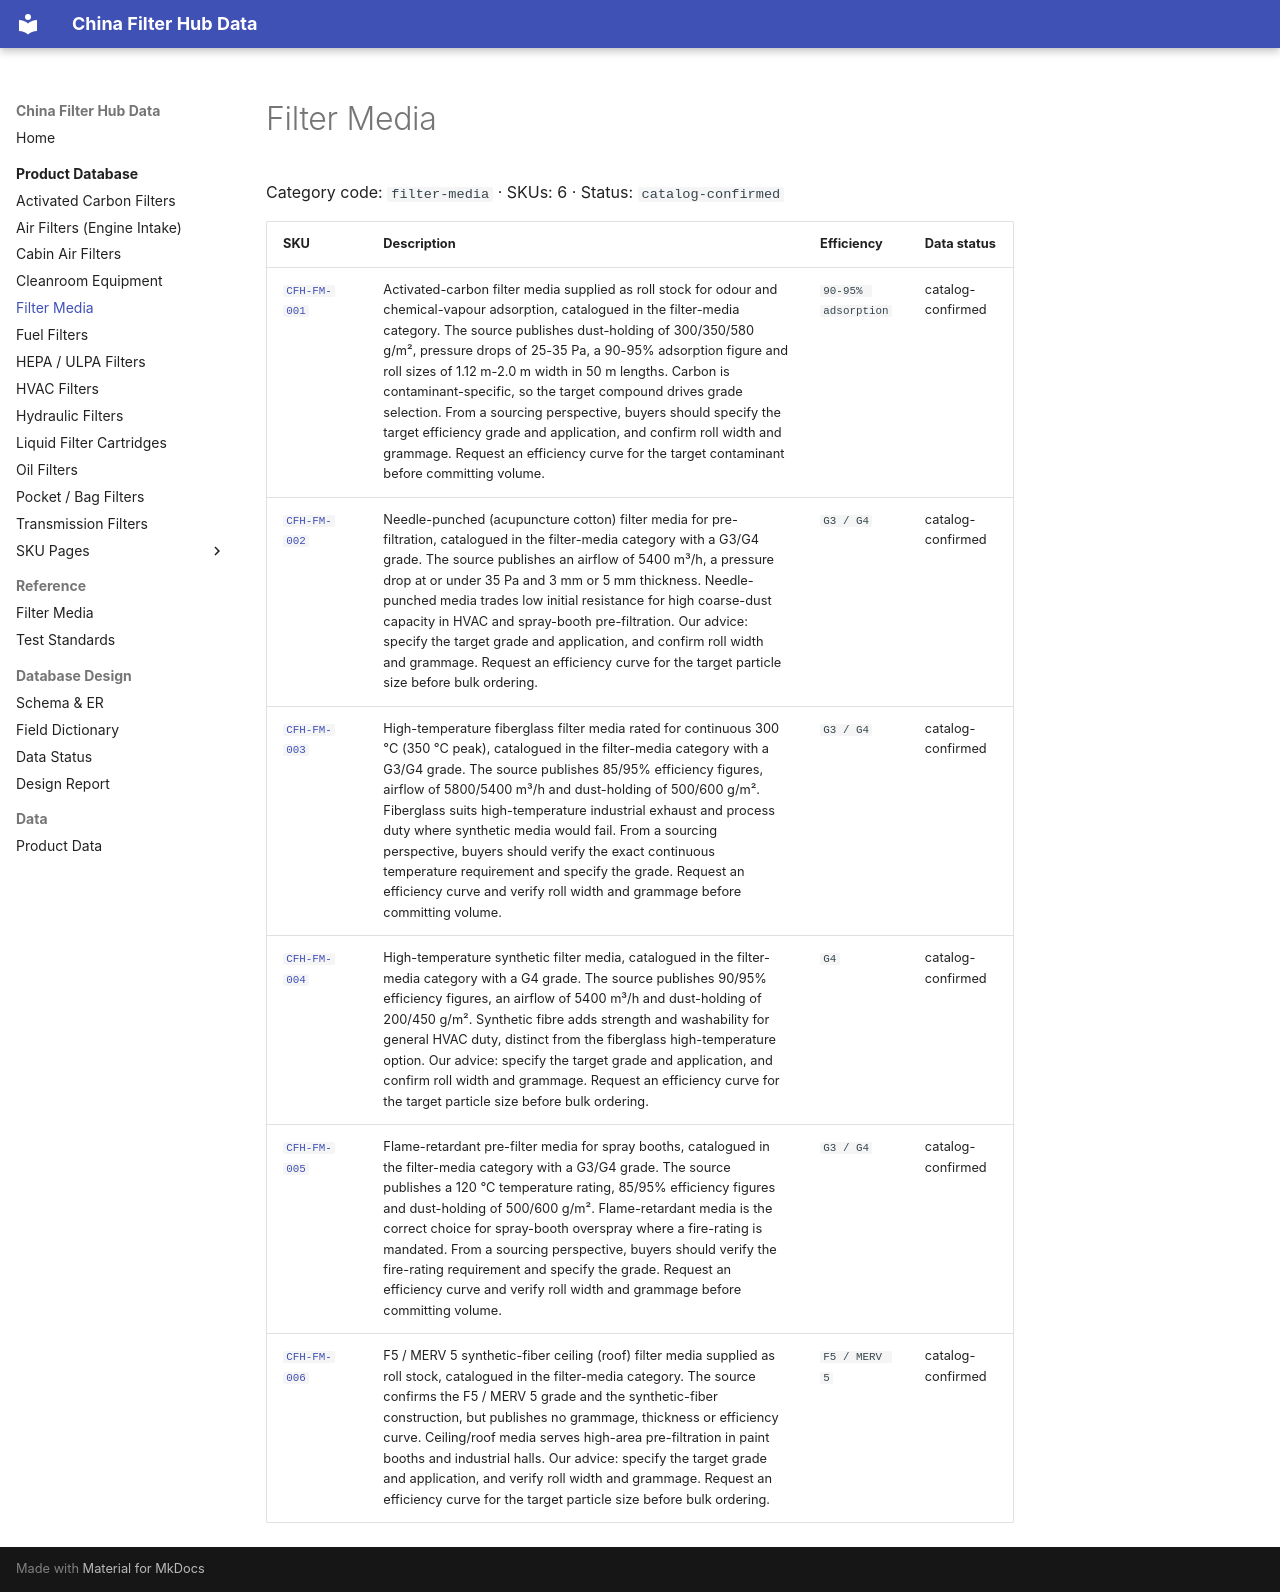

repository: martinxionbiotech-max/data.filterhub · page: products/filter-media/index.html · generator: mkdocs

# Filter Media

<!-- AUTO-GENERATED: edit the dataset (data/products.json), then rerun scripts/build-product-pages.py. Do not hand-edit values. -->

Category code: `filter-media` · SKUs: 6 · Status: `catalog-confirmed`

| SKU | Description | Efficiency | Data status |
|---|---|---|---|
| [`CFH-FM-001`](cfh-fm-001.md) | Activated-carbon filter media supplied as roll stock for odour and chemical-vapour adsorption, catalogued in the filter-media category. The source publishes dust-holding of 300/350/580 g/m², pressure drops of 25-35 Pa, a 90-95% adsorption figure and roll sizes of 1.12 m-2.0 m width in 50 m lengths. Carbon is contaminant-specific, so the target compound drives grade selection. From a sourcing perspective, buyers should specify the target efficiency grade and application, and confirm roll width and grammage. Request an efficiency curve for the target contaminant before committing volume. | `90-95% adsorption` | catalog-confirmed |
| [`CFH-FM-002`](cfh-fm-002.md) | Needle-punched (acupuncture cotton) filter media for pre-filtration, catalogued in the filter-media category with a G3/G4 grade. The source publishes an airflow of 5400 m³/h, a pressure drop at or under 35 Pa and 3 mm or 5 mm thickness. Needle-punched media trades low initial resistance for high coarse-dust capacity in HVAC and spray-booth pre-filtration. Our advice: specify the target grade and application, and confirm roll width and grammage. Request an efficiency curve for the target particle size before bulk ordering. | `G3 / G4` | catalog-confirmed |
| [`CFH-FM-003`](cfh-fm-003.md) | High-temperature fiberglass filter media rated for continuous 300 °C (350 °C peak), catalogued in the filter-media category with a G3/G4 grade. The source publishes 85/95% efficiency figures, airflow of 5800/5400 m³/h and dust-holding of 500/600 g/m². Fiberglass suits high-temperature industrial exhaust and process duty where synthetic media would fail. From a sourcing perspective, buyers should verify the exact continuous temperature requirement and specify the grade. Request an efficiency curve and verify roll width and grammage before committing volume. | `G3 / G4` | catalog-confirmed |
| [`CFH-FM-004`](cfh-fm-004.md) | High-temperature synthetic filter media, catalogued in the filter-media category with a G4 grade. The source publishes 90/95% efficiency figures, an airflow of 5400 m³/h and dust-holding of 200/450 g/m². Synthetic fibre adds strength and washability for general HVAC duty, distinct from the fiberglass high-temperature option. Our advice: specify the target grade and application, and confirm roll width and grammage. Request an efficiency curve for the target particle size before bulk ordering. | `G4` | catalog-confirmed |
| [`CFH-FM-005`](cfh-fm-005.md) | Flame-retardant pre-filter media for spray booths, catalogued in the filter-media category with a G3/G4 grade. The source publishes a 120 °C temperature rating, 85/95% efficiency figures and dust-holding of 500/600 g/m². Flame-retardant media is the correct choice for spray-booth overspray where a fire-rating is mandated. From a sourcing perspective, buyers should verify the fire-rating requirement and specify the grade. Request an efficiency curve and verify roll width and grammage before committing volume. | `G3 / G4` | catalog-confirmed |
| [`CFH-FM-006`](cfh-fm-006.md) | F5 / MERV 5 synthetic-fiber ceiling (roof) filter media supplied as roll stock, catalogued in the filter-media category. The source confirms the F5 / MERV 5 grade and the synthetic-fiber construction, but publishes no grammage, thickness or efficiency curve. Ceiling/roof media serves high-area pre-filtration in paint booths and industrial halls. Our advice: specify the target grade and application, and verify roll width and grammage. Request an efficiency curve for the target particle size before bulk ordering. | `F5 / MERV 5` | catalog-confirmed |
